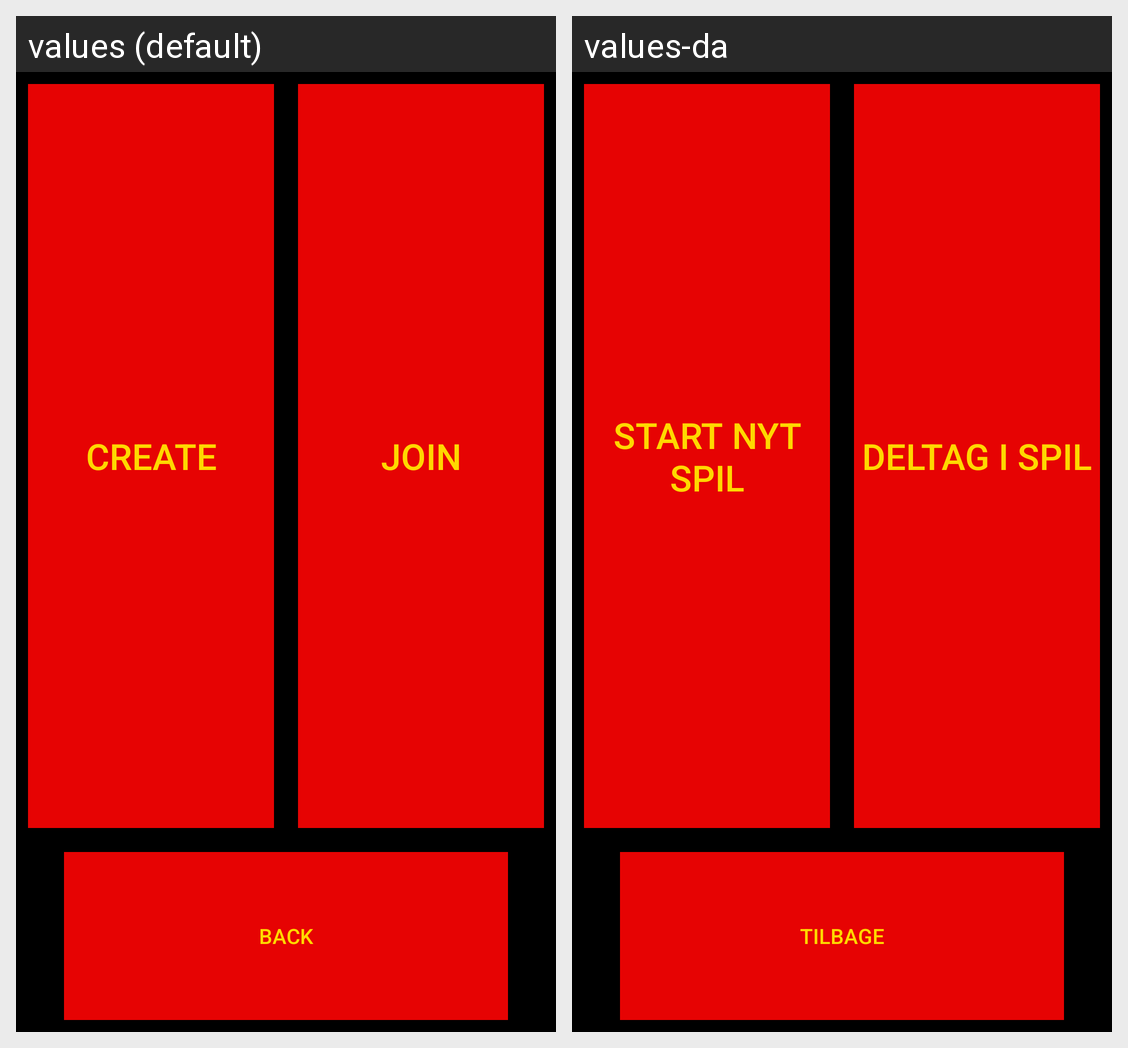

Translations of the strings shown on this Android screen, per locale in the grid:
Android screen res/layout/activity_new_game.xml rendered under 2 locales, left to right: values (default), values-da. Device: Nexus 5 (rendered at 1080×1920; each locale shown at half size, 540×960, under a caption strip naming it); theme FullscreenMenuTheme.
Strings drawn on this screen, with the default value and each locale's value (text and hints the layout hard-codes, and strings that could not be matched under every locale, appear in the picture but are not listed):

newGame_create
  values: Create
  values-da: Start nyt spil

newGame_join
  values: Join
  values-da: Deltag i spil

all_back
  values: Back
  values-da: Tilbage
